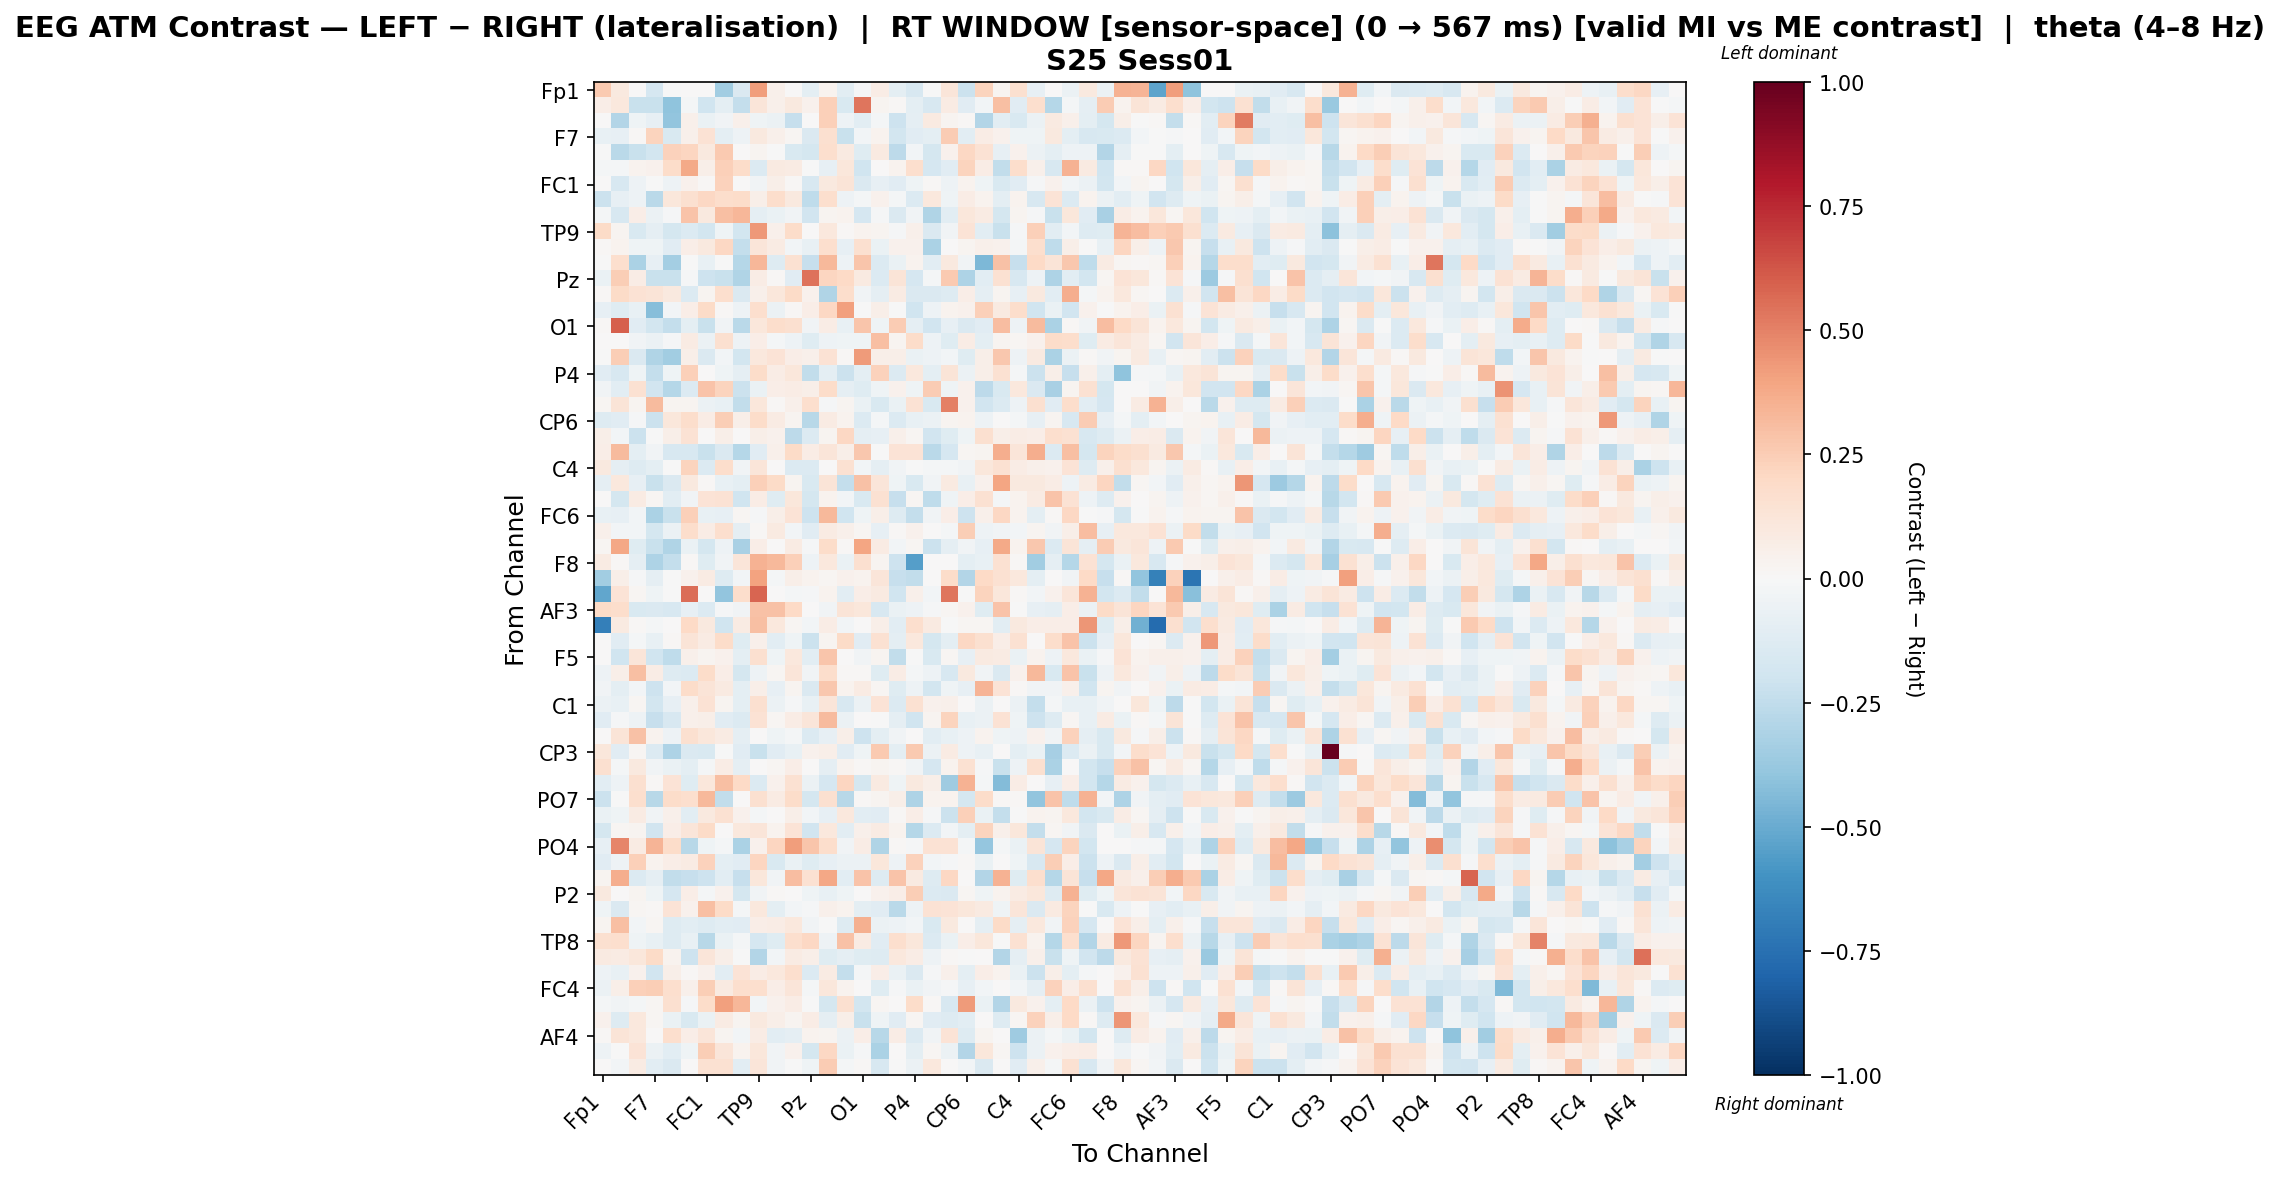

Data behind this chart, as committed beside it:
, Fp1, Fz, F3, F7, FT9, FC5, FC1, C3, T7, TP9, CP5, CP1, Pz, P3, P7, O1, Oz, O2, P4, P8, TP10, CP6, CP2
Fp1, 0.2646, 0.0939, 0.0, -0.1644, -0.002569, 0.007166, 0.0, -0.3508, -0.1427, 0.4179, 0.04811, 0.0, -0.1002, 0.03176, -0.1062, -0.008889, 0.07725, -0.09694, -0.1587, -0.002658, 0.1206, -0.2148, 0.2198
Fz, 0.06437, 0.1045, -0.2262, -0.2254, -0.4019, -0.01758, -0.1967, -0.09939, -0.2358, 0.1185, 0.05295, 0.09958, 0.04638, 0.2387, -0.1514, 0.5364, 0.0282, 0.01396, -0.09951, -0.1638, 0.07963, -0.112, -0.02712
F3, 0.0, -0.2931, -0.04233, -0.08397, -0.3955, 0.05215, -0.06314, -0.03802, 0.05127, -0.04096, -0.06188, -0.2308, 0.0008743, 0.2372, -0.04863, -0.1056, -0.01581, -0.2041, -0.08968, 0.08683, 0.02814, 0.008243, -0.296
F7, -0.07787, -0.08059, 0.01212, 0.2255, -0.1521, 0.05255, 0.1482, -0.09536, -0.05235, 0.09666, 0.05074, 0.02262, -0.146, 0.1616, -0.2216, -0.03082, 0.03419, -0.1837, -0.112, -0.1001, 0.2521, -0.107, 0.07363
FT9, -0.002658, -0.2728, -0.2231, -0.1801, 0.2269, 0.2149, 0.09469, 0.2608, 0.007049, 0.02626, -0.002116, -0.1541, -0.1777, 0.1653, 0.08856, -0.1249, 0.08947, -0.2623, -0.02666, -0.1795, 0.04005, 0.2083, 0.1412
FC5, -0.0203, -0.02061, 0.03489, 0.04141, 0.1839, 0.3766, 0.05686, 0.2384, 0.1812, -0.1388, 0.08754, 0.07862, -0.0055, -0.0858, 0.1132, -0.1996, 0.001385, 0.03224, 0.1702, -0.1678, -0.1108, 0.2209, 0.07473
FC1, 0.0, -0.1627, -0.05134, -0.002948, -0.05422, 0.04666, 0.01056, 0.2326, 0.006237, -0.03471, 0.05894, 0.01439, -0.1592, 0.09842, 0.1304, -0.1435, -0.08074, -0.1136, -0.04043, 0.01054, -0.04899, 0.03194, -0.04042
C3, -0.2116, -0.08331, -0.05449, -0.27, 0.1099, 0.1577, 0.2032, 0.1735, 0.181, 0.0558, 0.1724, 0.1008, -0.2507, 0.1706, -0.04798, -0.0198, 0.04047, -0.0198, -0.1339, 0.1056, -0.04382, 0.07733, 0.03182
T7, -0.01881, -0.1606, 0.06815, -0.05606, -0.009714, 0.2816, 0.09528, 0.3044, 0.3298, -0.08748, -0.06518, -0.03467, -0.1889, 0.02871, 0.03174, -0.1712, -0.007871, -0.1425, -0.03535, -0.2994, -0.1075, 0.1158, 0.08481
TP9, 0.1949, 0.02834, -0.1556, -0.09206, -0.1751, -0.1397, -0.1811, -0.04318, -0.1869, 0.4326, 0.05169, 0.1817, 0.005372, 0.1029, 0.008805, 0.03501, 0.02438, -0.01128, 0.05332, -0.1471, -0.03773, 0.1368, -0.104
CP5, 0.01463, 0.03587, -0.04234, -0.04134, -0.114, 0.06867, 0.09672, 0.2086, -0.2385, 0.1224, 0.08178, -0.02443, -0.07524, 0.167, -0.08375, 0.1596, -0.06727, 0.04329, 0.04495, -0.3131, 0.003397, 0.02803, 0.0499
CP1, -0.002051, 0.1695, -0.3165, -0.08164, -0.3426, -0.006256, -0.07277, -0.001488, -0.2815, 0.3298, -0.1297, 0.1502, -0.2294, 0.3223, -0.04694, 0.2764, -0.133, -0.06473, 0.03184, -0.1073, 0.09831, -0.03183, -0.4492
Pz, -0.0654, 0.2487, 0.07274, -0.2217, -0.2265, -0.00965, -0.2097, -0.2195, -0.302, 0.07605, 0.01138, -0.117, 0.5433, 0.212, 0.201, 0.08745, -0.1398, 0.1255, -0.1671, -0.02274, 0.2652, -0.3104, -0.1033
P3, 0.008832, 0.1891, 0.1449, 0.1261, 0.09386, -0.1342, 0.02436, 0.1697, -0.1444, 0.04886, 0.1126, 0.1903, 0.04061, -0.2993, 0.1758, -0.03225, -0.0917, 0.07926, -0.1468, -0.1447, -0.1286, 0.06953, -0.09158
P7, -0.08454, -0.1203, -0.07143, -0.4237, -0.02347, 0.07004, 0.1906, 0.01523, -0.04776, 0.17, -0.06236, 0.008799, 0.06775, 0.2059, 0.4131, -0.0006013, 0.05691, -0.007576, -0.2028, -0.05455, 0.03424, 0.0433, 0.2363
O1, 0.01381, 0.5998, -0.11, -0.1836, -0.2403, -0.09395, -0.223, -0.03343, -0.2717, 0.1149, 0.1766, 0.1626, -0.03637, 0.07717, -0.07559, 0.2752, -0.04304, 0.2557, -0.09143, -0.1952, -0.08199, -0.1443, -0.1166
Oz, 0.005417, 0.006078, -0.0321, -0.06243, -0.008094, 0.08, -0.05635, 0.161, -0.0535, 0.06823, -0.01569, -0.05128, -0.12, -0.0478, -0.04281, -0.04664, 0.3033, 0.02581, 0.1806, -0.05173, -0.1197, 0.07605, -0.09795
O2, -0.001334, 0.246, -0.1445, -0.3034, -0.3442, 0.05558, -0.1452, -0.02861, -0.1875, 0.1051, 0.1346, 0.06738, 0.04704, 0.1481, 0.008868, 0.4232, 0.05718, 0.06247, -0.06362, -0.05065, -0.0308, -0.1242, 0.06225
P4, -0.1143, -0.1581, -0.04246, -0.2378, -0.04679, 0.2362, 0.005255, -0.04347, -0.08652, 0.1815, 0.0755, 0.1129, -0.2469, -0.09639, -0.2171, -0.09789, 0.229, -0.1373, 0.1056, -0.0945, 0.1277, -0.06202, 0.05642
P8, -0.03684, -0.1016, 0.1518, -0.1922, -0.2838, -0.1398, 0.2874, 0.2221, -0.2179, -0.06621, 0.06307, 0.07044, 0.06118, 0.1803, -0.08914, -0.1175, -0.04328, 0.04644, -0.03908, 0.2571, -0.04445, 0.04676, -0.2625
TP10, 0.0201, 0.1255, 0.02355, 0.3192, 0.02807, 0.02448, -0.05925, -0.07632, -0.2448, 0.1121, 0.0103, 0.05245, 0.1659, -0.009522, 0.02809, -0.06826, -0.1529, -0.06496, 0.1448, -0.1558, 0.5061, 0.03982, -0.1902
CP6, -0.13, -0.1169, -0.01103, -0.212, 0.1143, 0.1745, 0.07161, 0.2484, 0.05789, 0.1816, 0.08006, 0.02505, -0.2768, 0.0858, 0.0315, -0.1349, -0.02091, -0.1365, -0.07281, -0.06072, 0.0254, 0.03433, -0.04902
CP2, 0.06213, -0.02488, -0.2117, -0.004835, 0.06067, 0.141, 0.002043, 0.05808, 0.007387, 0.05837, 0.04646, -0.2619, -0.1385, 0.02759, 0.2043, -0.08688, -0.07842, 0.05238, 0.01702, -0.1918, -0.1232, -0.04492, 0.1616
Cz, 0.06947, 0.3149, -0.1011, -0.03694, -0.1577, -0.1567, -0.2242, -0.141, -0.285, -0.1156, 0.05228, 0.1924, 0.07045, 0.1202, 0.05979, 0.2658, -0.003156, 0.1378, 0.1379, -0.2672, -0.1697, 0.0197, 0.02468
C4, 0.1013, -0.08835, -0.1306, -0.1, -0.007051, 0.2231, -0.1382, 0.1722, -0.03176, 0.1176, 0.005562, -0.1393, -0.1399, 0.002453, 0.1541, -0.03015, -0.09067, -0.03351, -0.003823, -0.02144, -0.01852, -0.03495, 0.1118
T8, -0.09047, 0.1047, -0.08209, -0.2251, -0.1434, 0.09399, 0.01019, -0.07304, -0.09513, 0.2389, 0.1907, 0.02388, -0.1542, 0.132, -0.2372, 0.2932, 0.1209, -0.04003, -0.1525, -0.03729, 0.09062, -0.0776, 0.04485
FT10, 0.0, -0.173, 0.08495, 0.02155, -0.1085, -0.03702, 0.1341, 0.1458, -0.203, 0.07618, -0.1185, 0.1155, -0.1793, 0.03852, -0.02563, -0.1562, 0.1525, -0.2302, 0.01684, -0.254, -0.04194, 0.06767, 0.1485
FC6, -0.07297, -0.08386, -0.02366, -0.3178, -0.2244, 0.2344, -0.0742, -0.08149, 0.01672, -0.01071, 0.06017, 0.1382, -0.2067, 0.3238, -0.1964, -0.04096, 0.05943, -0.1325, -0.2348, -0.03427, 0.06394, -0.2035, 0.04927
FC2, 0.05379, -0.02388, -0.02771, -0.1776, -0.0602, 0.1774, 0.0741, 0.1688, -0.09144, 0.01505, 0.0893, -0.03063, -0.1112, 0.07868, 0.05259, 0.01662, -0.08528, 0.01103, 0.04523, 0.0006557, -0.01741, 0.244, -0.04833
F4, 0.02109, 0.3841, -0.1215, -0.2208, -0.3025, -0.06329, -0.1745, -0.04752, -0.3224, 0.06796, 0.003856, 0.08544, -0.01122, 0.1844, 0.009465, 0.3943, 0.07951, -0.02641, 0.02233, -0.213, -0.09287, -0.03653, -0.08327
F8, 0.08472, 0.01197, -0.09089, -0.3116, -0.2387, 0.008933, -0.1211, -0.03147, 0.122, 0.3507, 0.3248, 0.2344, -0.05023, 0.1091, -0.07002, 0.157, 0.02429, -0.2066, -0.5535, 0.0, 0.0, -0.09625, -0.07309
Fp2, -0.3468, 0.05739, -0.01065, -0.09277, -0.003711, 0.04145, 0.08441, -0.1272, -0.02776, 0.4001, -0.01933, 0.06094, 0.03771, 0.01886, 0.04465, 0.03658, 0.1222, -0.2294, -0.2485, 0.003631, 0.1872, -0.2923, 0.1984
AF7, -0.5185, 0.1335, 0.01946, -0.0464, -0.003111, 0.5599, 0.00245, -0.393, 0.1729, 0.5842, 0.001279, -0.02283, -0.01477, 0.03413, -0.1057, 0.06874, 0.0934, -0.1964, 0.05213, -0.03007, 0.5323, -0.004874, 0.2197
AF3, 0.1906, 0.1742, -0.1554, -0.1433, -0.1588, -0.08542, -0.1338, -0.01143, -0.03821, 0.2967, 0.2959, 0.1994, 0.002114, -0.03331, 0.1327, 0.1131, -0.158, -0.06594, -0.05031, -0.01063, 0.01569, 0.04304, -0.121
AFz, -0.6866, 0.0861, 0.009144, -0.02094, 0.005678, 0.1985, 0.1006, -0.203, 0.08479, 0.3016, 0.1092, 0.01829, -0.0265, 0.07804, -0.02411, 0.00107, 0.05818, -0.104, 0.1681, 0.0878, -0.001419, 0.02236, 0.01854
F1, 0.0, -0.1165, -0.02233, -0.07135, 0.01047, 0.1294, 0.08263, 0.1827, -0.1187, 0.05242, -0.1041, -0.04342, -0.2169, 0.02382, 0.195, -0.1162, 0.1521, -0.09891, 0.1047, -0.1785, -0.09886, 0.2089, 0.1592
F5, 0.0, -0.2014, 0.1238, -0.1979, -0.2554, 0.04777, 0.02444, 0.04297, -0.09949, 0.1622, -0.04394, 0.1073, -0.1094, 0.2805, 0.0009731, -0.03259, 0.02444, -0.2461, -0.006148, -0.1527, 0.01733, -0.08311, 0.09141
FT7, -0.05075, 0.05525, 0.2971, 0.07203, -0.1268, -0.1398, 0.1855, 0.06469, -0.1742, -0.04836, 0.02156, 0.1247, -0.03681, 0.1723, 0.008937, 0.01158, -0.1235, 0.0735, -0.01684, -0.05451, -0.1575, 0.0965, -0.03294
FC3, -0.03553, -0.09747, -0.02964, -0.2042, -0.02717, 0.1834, 0.125, 0.09106, -0.09485, 0.0584, -0.08478, 0.02622, -0.148, 0.2689, 0.03507, 0.08379, 0.01759, -0.1189, -0.05031, -0.1813, -0.04169, -0.08584, 0.3379
C1, -0.06249, -0.07466, 0.02149, -0.1815, -0.08048, 0.04693, 0.1442, 0.02399, -0.09942, 0.1568, -0.05761, -0.01351, -0.07384, 0.1233, -0.1609, -0.0565, 0.133, -0.1346, 0.1515, 0.04438, 0.05336, 0.002287, -0.05997
C5, -0.1137, -0.01273, -0.05447, -0.2275, -0.1598, 0.04871, 0.0583, -0.1147, -0.1405, 0.1455, 0.01648, 0.07085, 0.1189, 0.3166, -0.06141, 0.0001807, -0.003177, -0.0929, -0.198, 0.02583, 0.219, -0.07772, -0.0589
TP7, 0.0, 0.1307, 0.2912, 0.03707, -0.04743, 0.1563, 0.1148, 0.08017, -0.08943, 0.001811, -0.04182, -0.01861, -0.1369, -0.08311, 0.05817, -0.2087, -0.09547, -0.03639, 0.003519, -0.1048, -0.07518, -0.04983, 0.03894
CP3, 0.1171, -0.1132, 0.02105, -0.136, -0.3048, -0.1427, -0.1549, -0.003954, -0.1161, -0.2238, -0.1161, -0.0735, 0.04549, 0.05737, -0.1164, -0.03962, 0.2616, -0.09466, 0.2645, -0.05941, 0.08138, -0.05386, -0.07537
P1, 0.1576, -0.02117, 0.09867, -0.03147, -0.06318, -0.0942, -0.02329, 0.07805, -0.09018, 0.004598, 0.01792, 0.06693, 0.00742, -0.08933, 0.03313, 0.009293, 0.02854, 0.007911, -0.03184, -0.1678, 0.03576, 0.1534, -0.008067
P5, -0.1016, -0.04865, 0.161, 0.01389, 0.1374, -0.1213, 0.1105, 0.2996, 0.2018, -0.1354, 0.04152, 0.1493, -0.05644, -0.1688, 0.2156, -0.1726, 0.09004, -0.04425, 0.09547, 0.06102, -0.3539, 0.3457, -0.0201
PO7, -0.2114, -0.003229, 0.166, -0.2785, 0.1813, 0.1674, 0.322, -0.2442, 0.005793, 0.1583, 0.07999, 0.1861, -0.1775, 0.1621, -0.2787, 0.009388, 0.02901, 0.06006, -0.3048, 0.03281, 0.03301, -0.1744, 0.1855
PO3, -0.06852, -0.0393, 0.08456, -0.03314, 0.05038, -0.1088, 0.0987, 0.154, 0.04628, -0.01946, 0.003428, 0.05699, -0.02697, -0.08491, 0.1072, -0.1067, -0.1171, 0.01171, 0.06846, -0.0112, -0.2174, 0.2348, -0.06753
POz, -0.1737, 0.02303, 0.02742, -0.1931, 0.0678, 0.1247, 0.1933, 0.007076, 0.1085, 0.1247, 0.039, 0.1387, -0.1889, 0.1025, -0.1068, 0.05267, 0.08396, 0.03656, -0.282, -0.1378, -0.02979, -0.09918, 0.2233
PO4, -0.0817, 0.4879, 0.08275, 0.3397, 0.1874, -0.2785, -0.04462, -0.01904, -0.3176, 0.04384, 0.2167, 0.4142, 0.28, 0.1728, -0.03211, 0.07584, -0.2976, 0.0119, -0.009078, 0.1453, 0.1449, -0.01918, -0.3872
PO8, -0.1097, -0.04937, 0.2363, 0.03343, 0.06607, 0.07955, 0.2297, -0.09696, -0.1121, 0.2137, -0.1487, -0.06316, -0.1184, -0.08542, -0.06187, -0.059, 0.1113, -0.05448, 0.2275, -0.0282, -0.009469, 0.01193, -0.06352
P6, 0.02755, 0.3671, -0.1395, -0.09168, -0.2477, -0.229, -0.2044, -0.1022, -0.2288, 0.1124, -0.0323, 0.3067, 0.1539, 0.3844, -0.103, 0.2876, -0.1322, 0.2841, 0.09074, -0.1314, 0.2071, 0.0, -0.2924
P2, 0.09403, 0.004439, 0.02691, -0.04482, -0.1653, 0.06663, -0.02207, 0.04458, -0.1787, -0.03812, 0.01222, 0.007583, -0.04263, -0.07053, -0.04094, 0.004995, 0.04463, 0.06729, 0.2485, -0.1355, -0.1433, 0.02023, -0.04061
CPz, -0.04551, -0.1418, 0.01754, 0.01327, 0.1374, 0.04397, 0.3014, 0.1911, -0.02141, 0.1062, -0.1004, -0.02503, -0.009898, 0.05205, 0.03895, -0.09759, -0.1133, -0.2692, -0.05231, 0.147, 0.1385, 0.116, 0.09124
CP4, 0.02767, 0.3003, -0.02529, 0.02187, -0.1267, -0.1022, -0.1284, -0.1055, -0.112, 0.06954, 0.07276, 0.1072, -0.03452, -0.005059, -0.1285, 0.3552, -0.05619, -0.05447, -0.02436, -0.1546, 0.09671, 0.0, -0.08774
TP8, 0.1584, 0.1701, -0.043, -0.07174, -0.1272, -0.07099, -0.2737, -0.06436, -0.01628, -0.17, -0.1239, 0.1676, 0.209, -0.04975, 0.2933, 0.08141, -0.1099, 0.1669, 0.1107, -0.134, -0.06756, 0.06677, 0.1125
C6, 0.08687, 0.08452, 0.1123, 0.1948, 0.03145, -0.2036, 0.1233, 0.05792, -3.4250580635878366e-05, -0.2951, -0.02481, 0.08487, 0.05758, -0.1219, -0.08959, -0.1196, -0.1316, 0.1084, 0.0744, -0.05286, 0.009897, -0.0002711, 0.001617
C2, -0.05328, -0.07449, 0.04439, -0.1942, 0.05775, 0.01008, 0.0402, -0.1088, 0.1362, 0.07436, 0.1042, 0.1675, -0.1384, 0.07896, -0.2365, -0.02264, 0.06356, -0.06346, -0.1415, -0.007831, 0.04887, -0.09728, 0.06466
FC4, -0.05712, 0.05832, 0.2421, 0.2438, 0.1652, 0.05089, 0.2458, 0.08852, 0.1689, 0.1706, 0.06709, 0.1216, -0.01663, 0.1171, 0.03848, 0.007078, -0.119, -0.01385, -0.06388, -0.03755, -0.01559, -0.08131, -0.02506
FT8, -0.01866, -0.03733, -0.02255, 0.02191, 0.161, -0.01102, 0.1807, 0.4081, 0.3285, -0.02437, 0.04505, 0.07209, -0.007391, -0.1771, 0.1598, -0.1814, 0.02256, 0.0, 0.1862, 0.01224, -0.1604, 0.4274, -0.06373
F6, 0.04093, -0.1319, 0.1078, 0.021, -0.06282, -0.1496, -0.06418, 0.08115, 0.02615, 0.1012, 0.05516, 0.02966, 0.07165, -0.08987, 0.06166, -0.2219, -0.0459, -0.1126, 0.02047, -0.1142, -0.1299, -0.1034, 0.0008603
... 3 more rows
